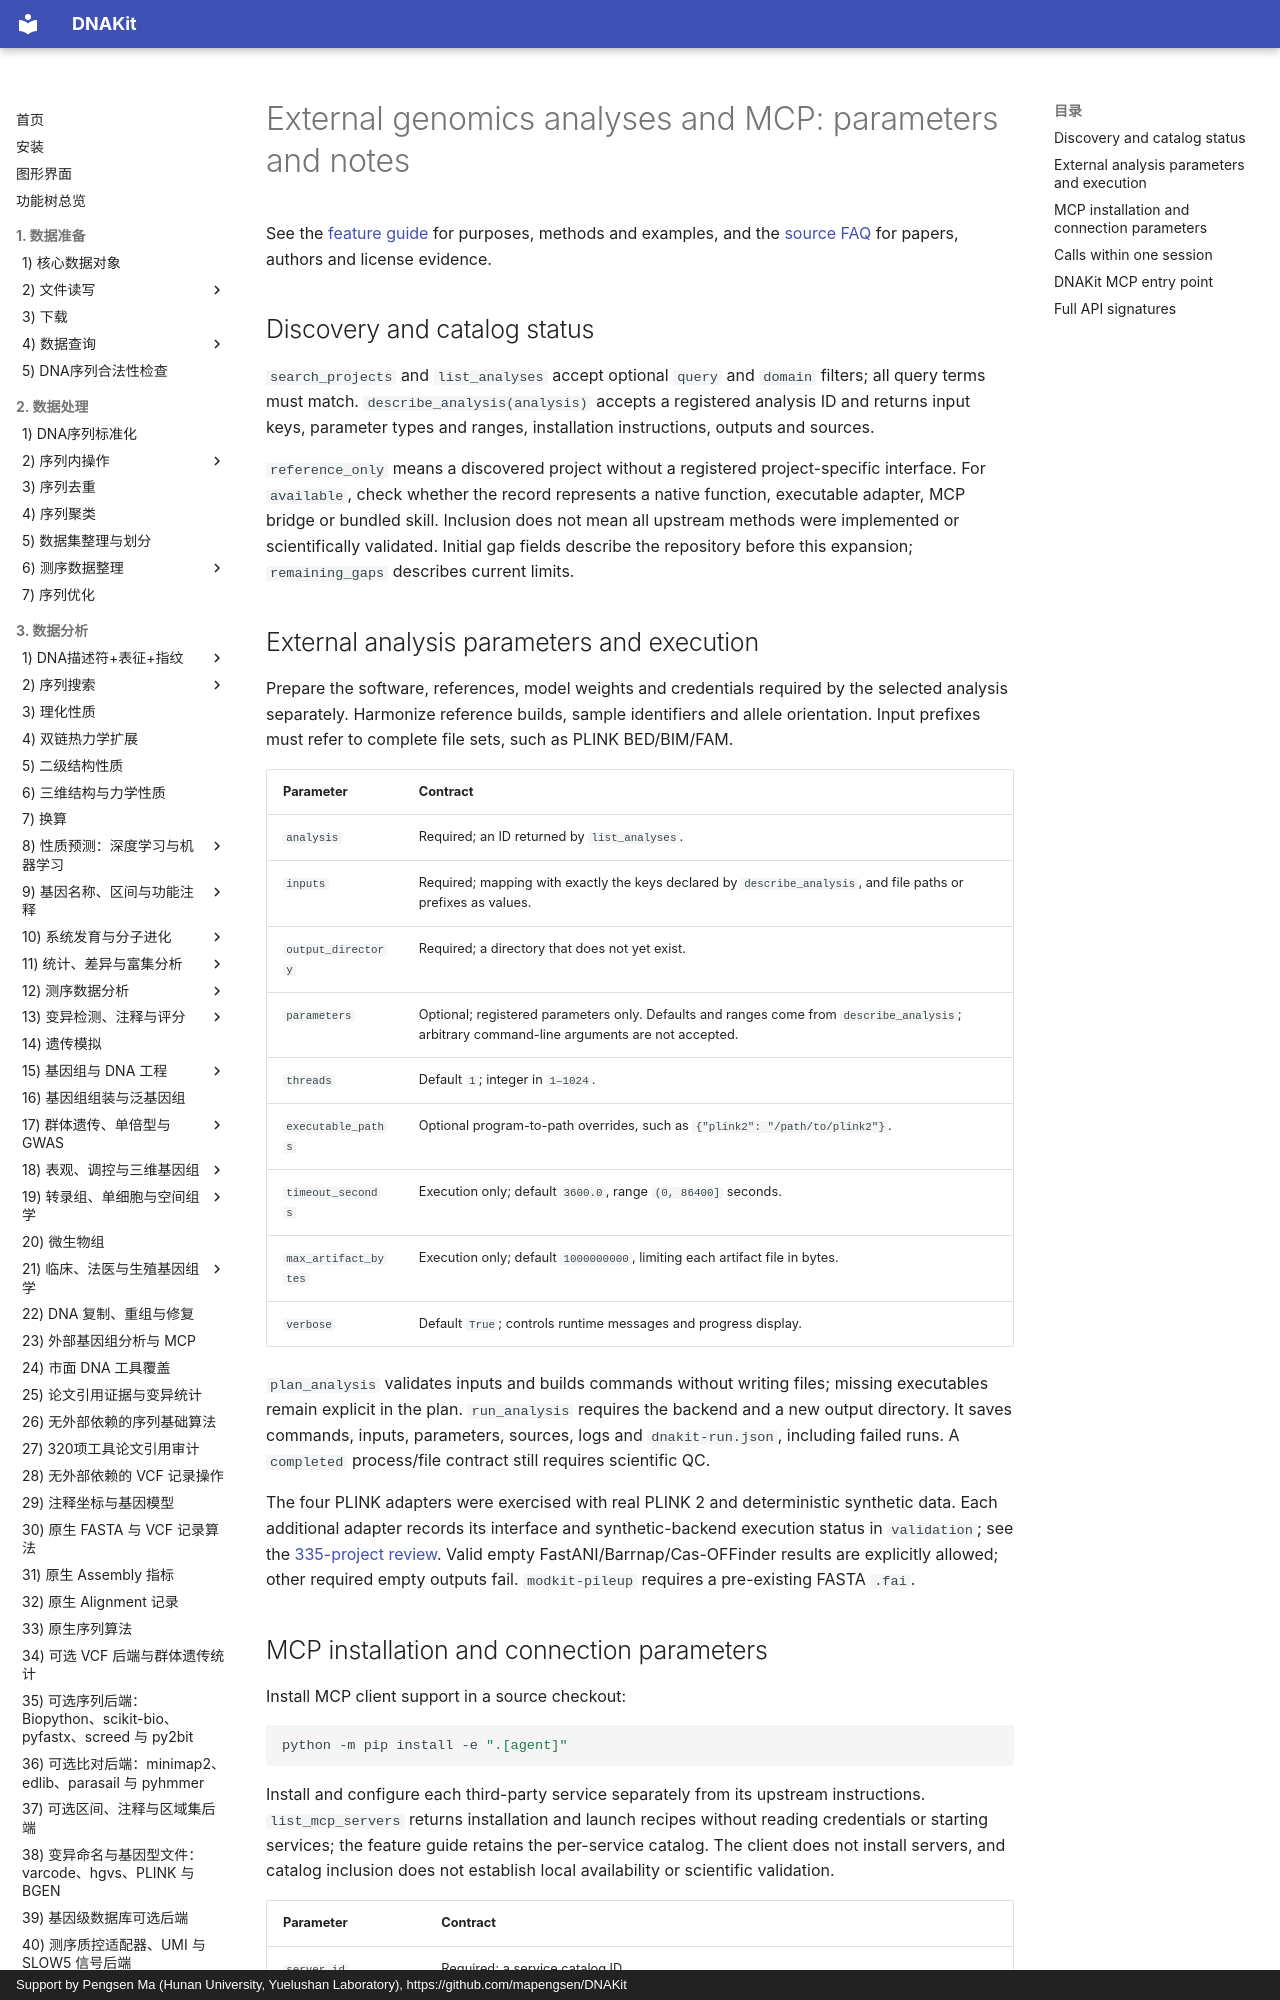

repository: mapengsen/DNAKit · page: faq/api/39_external_genomics.en/index.html · generator: mkdocs · copyright: Support by Pengsen Ma (Hunan University, Yuelushan Laboratory), https://github.com/mapengsen/DNAKit

# External genomics analyses and MCP: parameters and notes

See the [feature guide](../../api/features/39_external_genomics.md) for purposes, methods and examples, and the [source FAQ](../genomics_sources.md) for papers, authors and license evidence.

## Discovery and catalog status {#discovery}

`search_projects` and `list_analyses` accept optional `query` and `domain` filters; all query terms must match. `describe_analysis(analysis)` accepts a registered analysis ID and returns input keys, parameter types and ranges, installation instructions, outputs and sources.

`reference_only` means a discovered project without a registered project-specific interface. For `available`, check whether the record represents a native function, executable adapter, MCP bridge or bundled skill. Inclusion does not mean all upstream methods were implemented or scientifically validated. Initial gap fields describe the repository before this expansion; `remaining_gaps` describes current limits.
